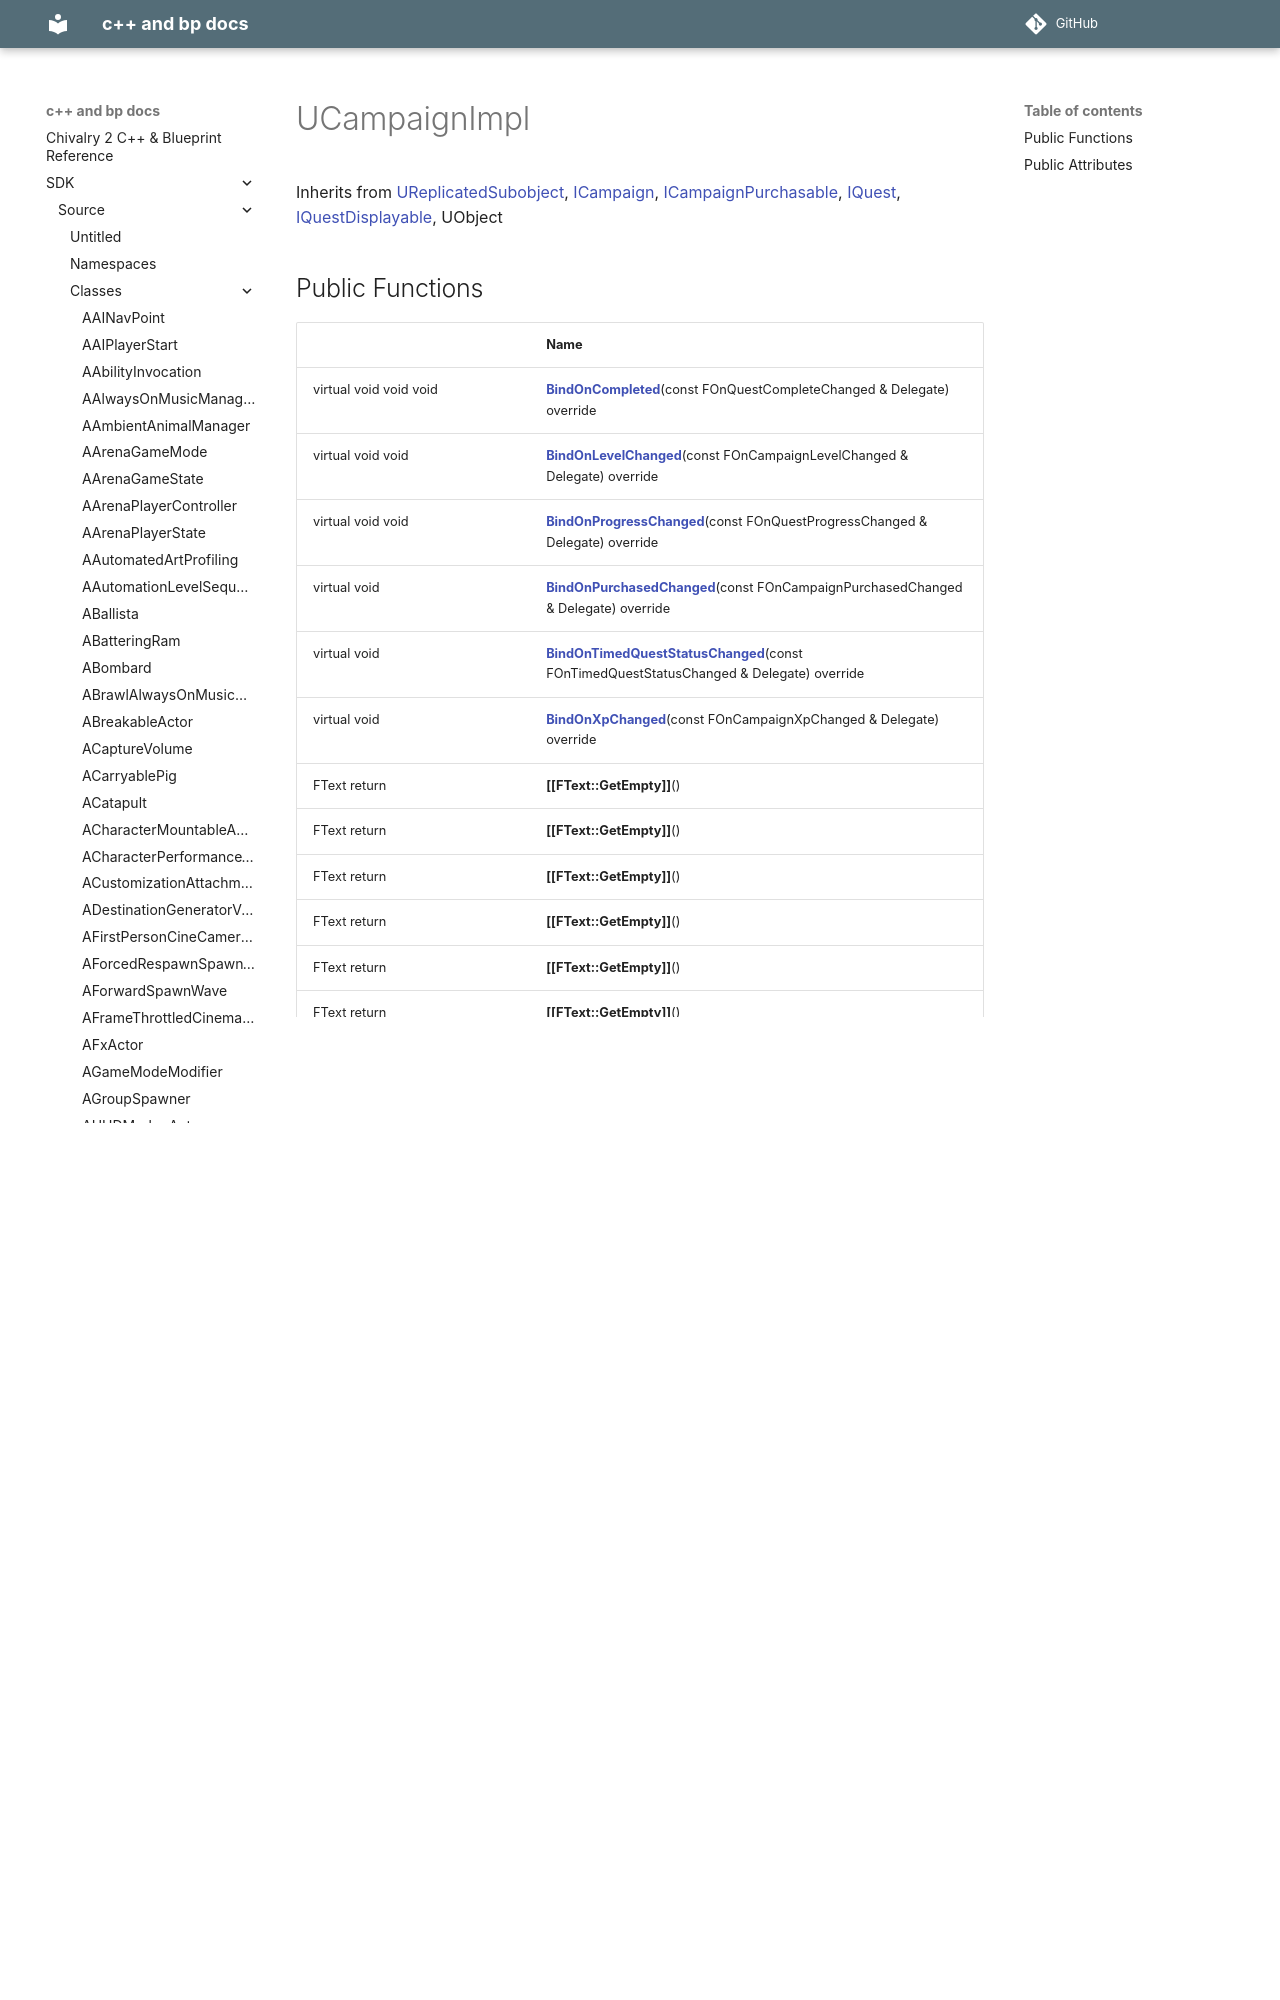

repository: Knutschbert/chiv2-tblcpp-mkdocs-clean · page: SDK/Source/Classes/classUCampaignImpl/index.html · generator: mkdocs

---
title: UCampaignImpl
type: class
aliases: UCampaignImpl
share: false

---

# UCampaignImpl





Inherits from [UReplicatedSubobject](/docs/SDK/Source/Classes/classUReplicatedSubobject.md), [ICampaign](/docs/SDK/Source/Classes/classICampaign.md), [ICampaignPurchasable](/docs/SDK/Source/Classes/classICampaignPurchasa
